The GitHub repository abuhurayraniloy/ml-project contains a labelled image folder "Data" with 4 categories: normal, cataract, glaucoma, retina disease. Examples follow, each with its label.

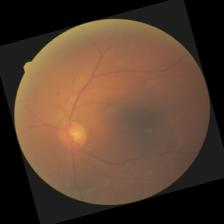
Label: cataract

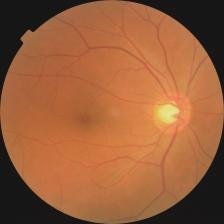
Label: glaucoma

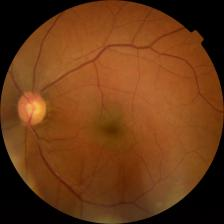
Label: normal

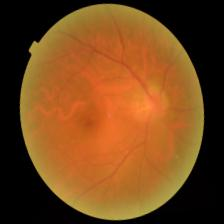
Label: retina disease

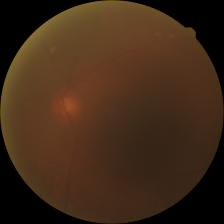
Label: cataract

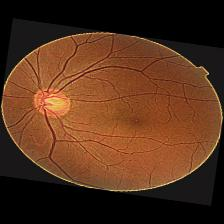
Label: glaucoma
